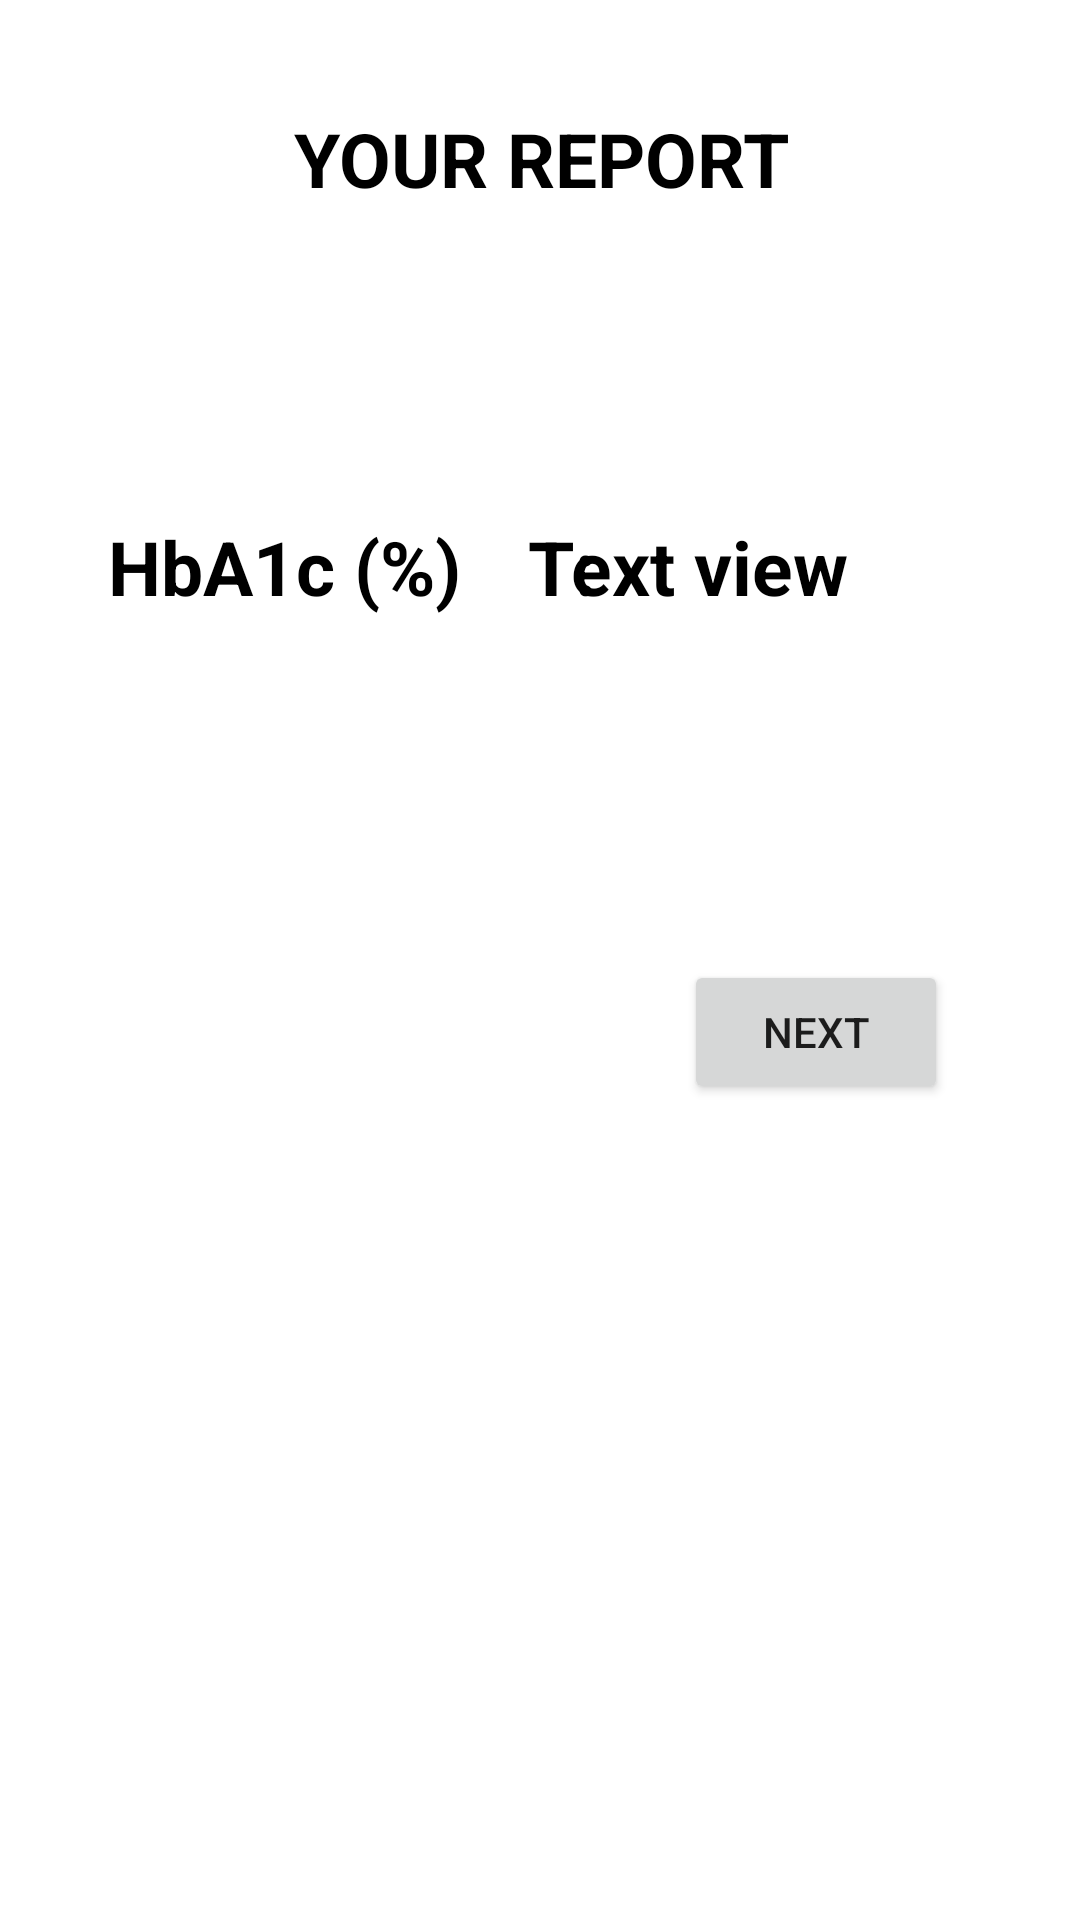

Android layout source for this screen:
<!-- AndroidManifest.xml: application theme Theme.HealthAnalysingSystem -->
<!-- res/layout/activity_hba1cbloodtestsym.xml -->
<?xml version="1.0" encoding="utf-8"?>
    <ScrollView
        xmlns:android="http://schemas.android.com/apk/res/android"
        xmlns:app="http://schemas.android.com/apk/res-auto"
        xmlns:tools="http://schemas.android.com/tools"
        android:layout_width="400dp"
        android:layout_height="750dp"
        tools:layout_editor_absoluteX="1dp"
        tools:layout_editor_absoluteY="1dp"
    android:background="@drawable/recommendation"
        android:fillViewport="true">


        <androidx.constraintlayout.widget.ConstraintLayout
            android:layout_width="match_parent"
            android:layout_height="match_parent"
            tools:context=".hba1cbloodtestsym">


            <TextView
                android:id="@+id/textView72"
                android:layout_width="168dp"
                android:layout_height="75dp"
                android:layout_marginTop="172dp"
                android:layout_marginEnd="16dp"
                android:text="Text view"
                android:textColor="@color/black"
                android:textSize="25dp"
                android:textStyle="bold"
                app:layout_constraintEnd_toEndOf="parent"
                app:layout_constraintTop_toTopOf="parent" />

            <TextView
                android:id="@+id/textView2"
                android:layout_width="wrap_content"
                android:layout_height="wrap_content"
                android:layout_marginStart="36dp"
                android:layout_marginTop="172dp"
                android:text="HbA1c (%)      : "
                android:textColor="@color/black"
                android:textSize="25dp"
                android:textStyle="bold"
                app:layout_constraintStart_toStartOf="parent"
                app:layout_constraintTop_toTopOf="parent" />

            <TextView
                android:id="@+id/textView10"
                android:layout_width="wrap_content"
                android:layout_height="wrap_content"
                android:layout_marginTop="36dp"
                android:text="YOUR REPORT"
                android:textColor="@color/black"
                android:textSize="25dp"
                android:textStyle="bold"
                app:layout_constraintEnd_toEndOf="parent"
                app:layout_constraintHorizontal_bias="0.502"
                app:layout_constraintStart_toStartOf="parent"
                app:layout_constraintTop_toTopOf="parent" />

            <Button
                android:id="@+id/button1211"
                android:layout_width="wrap_content"
                android:layout_height="wrap_content"
                android:layout_marginTop="320dp"
                android:layout_marginEnd="44dp"
                android:text="Next"
                app:layout_constraintEnd_toEndOf="parent"
                app:layout_constraintTop_toTopOf="parent" />
        </androidx.constraintlayout.widget.ConstraintLayout>
    </ScrollView>
<!-- resources referenced by this layout -->
<resources>
  <style name="Theme.HealthAnalysingSystem" parent="Theme.MaterialComponents.DayNight.DarkActionBar">
          
          <item name="colorPrimary">@color/purple_500</item>
          <item name="colorPrimaryVariant">@color/purple_700</item>
          <item name="colorOnPrimary">@color/white</item>
          
          <item name="colorSecondary">@color/teal_200</item>
          <item name="colorSecondaryVariant">@color/teal_700</item>
          <item name="colorOnSecondary">@color/black</item>
          
          <item name="android:statusBarColor" tools:targetApi="l">?attr/colorPrimaryVariant</item>
          
      </style>
  <!-- not gathered from this repository: default colours our renderer supplied (Android Studio template values) -->
  <color name="purple_500">#FF6200EE</color>
  <color name="purple_700">#FF3700B3</color>
  <color name="teal_200">#FF03DAC5</color>
  <color name="teal_700">#FF018786</color>
  <color name="black">#FF000000</color>
  <color name="white">#FFFFFFFF</color>
</resources>
